Run: headless pygame with SDL's dummy video driver; simulated clock (each Clock.tick advances the game by its frame time, no real sleeping); random seed 0; keys injected as events and as key.get_pressed() state; mouse plan: one left click at the window centre at the start of phase 2, then a move to the lower-right quarter at the start of phase 3.
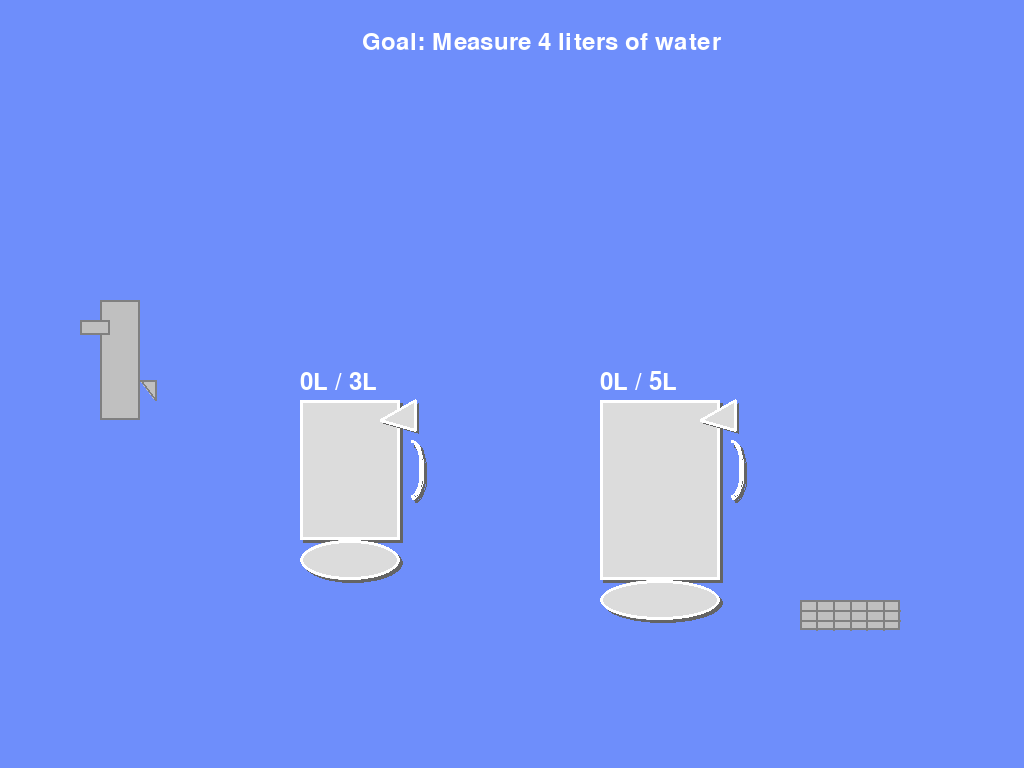
Frame 1 of 4 · flips 1–60 · no input
Frame 2 of 4 · flips 61–180 · clicked the window centre · tapped SPACE, RETURN · held RIGHT (→), D · screen unchanged from frame 1, image omitted
Frame 3 of 4 · flips 181–300 · moved the mouse to the lower-right quarter · held DOWN (↓), S · screen unchanged from frame 2, image omitted
Frame 4 of 4 · flips 301–420 · held LEFT (←), A, UP (↑), W · screen unchanged from frame 3, image omitted

The pygame program that drew these frames:

import pygame
import sys
import math

# Initialize Pygame
pygame.init()

# Constants
WINDOW_WIDTH = 1024
WINDOW_HEIGHT = 768
FPS = 60

# Colors
WHITE = (255, 255, 255)
BLUE = (0, 149, 255, 180)
DARK_BLUE = (0, 100, 200)
GRAY = (200, 200, 200)
LIGHT_GRAY = (220, 220, 220)
DARK_GRAY = (100, 100, 100)
METALLIC = (192, 192, 192)
METALLIC_DARK = (128, 128, 128)
GOLD = (255, 215, 0)
PASTEL_GREEN = (119, 221, 119)

class WaterJug:
    def __init__(self, x, y, capacity, width, height):
        self.x = x
        self.y = y
        self.capacity = capacity
        self.current = 0
        self.width = width
        self.height = height
        self.dragging = False
        self.drag_offset_x = 0
        self.drag_offset_y = 0
        self.rect = pygame.Rect(x, y, width, height)
        self.water_particles = []

    def draw(self, screen):
        # Calculate water height once at the beginning
        water_height = (self.current / self.capacity) * (self.height - 20)
        
        # Determine outline color based on water level
        outline_color = BLUE if water_height > 0 else WHITE
        
        # Draw jug body with curved bottom and shading
        # Main body shadow
        pygame.draw.rect(screen, DARK_GRAY, (self.x + 3, self.y + 3, self.width, self.height - 20))
        pygame.draw.ellipse(screen, DARK_GRAY, (self.x + 3, self.y + self.height - 17, self.width, 40))
        
        # Main body highlight
        pygame.draw.rect(screen, LIGHT_GRAY, (self.x, self.y, self.width - 3, self.height - 20))
        pygame.draw.ellipse(screen, LIGHT_GRAY, (self.x, self.y + self.height - 20, self.width - 3, 40))
        
        # Jug outline
        pygame.draw.rect(screen, outline_color, (self.x, self.y, self.width, self.height - 20), 3)
        pygame.draw.ellipse(screen, outline_color, (self.x, self.y + self.height - 20, self.width, 40), 3)
        
        # Draw handle with shading
        handle_width = 25
        pygame.draw.arc(screen, DARK_GRAY, (self.x + self.width + 3, self.y + 43, handle_width, 60), -1.57, 1.57, 5)
        pygame.draw.arc(screen, WHITE, (self.x + self.width, self.y + 40, handle_width, 60), -1.57, 1.57, 3)
        
        # Draw spout with shading
        spout_points = [
            (self.x + self.width - 20, self.y + 20),
            (self.x + self.width + 15, self.y),
            (self.x + self.width + 15, self.y + 30)
        ]
        shadow_points = [(x + 3, y + 3) for x, y in spout_points]
        pygame.draw.polygon(screen, DARK_GRAY, shadow_points)
        pygame.draw.polygon(screen, LIGHT_GRAY, spout_points)
        pygame.draw.polygon(screen, WHITE, spout_points, 3)
        
        # Draw water with shading and curved bottom
        if water_height > 0:
            # Water shadow
            shadow_rect = pygame.Rect(
                self.x + 3,
                self.y + self.height - 17 - water_height,
                self.width,
                water_height
            )
            pygame.draw.rect(screen, DARK_BLUE, shadow_rect)
            
            # Main water body
            water_rect = pygame.Rect(
                self.x,
                self.y + self.height - 20 - water_height,
                self.width - 3,
                water_height
            )
            pygame.draw.rect(screen, BLUE, water_rect)
            
            # Curved water bottom
            water_bottom = pygame.Rect(self.x, self.y + self.height - 20, self.width, 40)
            pygame.draw.ellipse(screen, BLUE, water_bottom)
                
        # Draw water particles with glow effect
        for particle in self.water_particles:
            pygame.draw.circle(screen, DARK_BLUE, (int(particle[0] + 2), int(particle[1] + 2)), 3)
            pygame.draw.circle(screen, BLUE, (int(particle[0]), int(particle[1])), 2)

    def update_position(self, x, y):
        self.x = x
        self.y = y
        self.rect.x = x
        self.rect.y = y

class WaterSource:
    def __init__(self, x, y):
        self.x = x
        self.y = y
        self.width = 40
        self.height = 120
        self.rect = pygame.Rect(x, y, self.width, self.height)
        self.water_particles = []

    def draw(self, screen):
        # Draw main tap body
        pygame.draw.rect(screen, METALLIC, (self.x, self.y, self.width, self.height))
        pygame.draw.rect(screen, METALLIC_DARK, (self.x, self.y, self.width, self.height), 2)
        
        # Draw tap handle
        handle_width = 30
        handle_height = 15
        pygame.draw.rect(screen, METALLIC, (self.x - handle_width + 10, self.y + 20, handle_width, handle_height))
        pygame.draw.rect(screen, METALLIC_DARK, (self.x - handle_width + 10, self.y + 20, handle_width, handle_height), 2)
        
        # Draw spout
        spout_points = [
            (self.x + self.width, self.y + self.height - 40),
            (self.x + self.width + 15, self.y + self.height - 40),
            (self.x + self.width + 15, self.y + self.height - 20)
        ]
        pygame.draw.polygon(screen, METALLIC, spout_points)
        pygame.draw.polygon(screen, METALLIC_DARK, spout_points, 2)

class Drain:
    def __init__(self, x, y):
        self.x = x
        self.y = y
        self.width = 100
        self.height = 30
        self.rect = pygame.Rect(x, y, self.width, self.height)

    def draw(self, screen):
        # Draw main drain body
        pygame.draw.rect(screen, METALLIC, self.rect)
        pygame.draw.rect(screen, METALLIC_DARK, self.rect, 2)
        
        # Draw grate lines
        for i in range(5):
            x_pos = self.x + (i + 1) * (self.width / 6)
            pygame.draw.line(screen, METALLIC_DARK, (x_pos, self.y), (x_pos, self.y + self.height), 2)
            
        # Draw horizontal grate lines
        for i in range(2):
            y_pos = self.y + (i + 1) * (self.height / 3)
            pygame.draw.line(screen, METALLIC_DARK, (self.x, y_pos), (self.x + self.width, y_pos), 2)

class Game:
    def __init__(self):
        self.screen = pygame.display.set_mode((WINDOW_WIDTH, WINDOW_HEIGHT))
        pygame.display.set_caption("Water Jug Puzzle")
        self.clock = pygame.time.Clock()

        # Create game objects
        self.jug1 = WaterJug(300, 400, 3, 100, 160)  # 3L jug
        self.jug2 = WaterJug(600, 400, 5, 120, 200)  # 5L jug
        self.water_source = WaterSource(100, 300)  # Moved to left side
        self.drain = Drain(800, 600)  # Moved to bottom right

        self.selected_jug = None
        self.font = pygame.font.Font(None, 36)
        self.has_won = False

    def handle_events(self):
        for event in pygame.event.get():
            if event.type == pygame.QUIT:
                return False

            if event.type == pygame.MOUSEBUTTONDOWN:
                mouse_pos = pygame.mouse.get_pos()
                # Check if clicked on either jug
                for jug in [self.jug1, self.jug2]:
                    if jug.rect.collidepoint(mouse_pos):
                        self.selected_jug = jug
                        jug.dragging = True
                        jug.drag_offset_x = jug.x - mouse_pos[0]
                        jug.drag_offset_y = jug.y - mouse_pos[1]

            if event.type == pygame.MOUSEBUTTONUP:
                if self.selected_jug:
                    # Check if jug is over water source
                    if self.water_source.rect.colliderect(self.selected_jug.rect):
                        self.selected_jug.current = self.selected_jug.capacity
                    
                    # Check if jug is over drain
                    if self.drain.rect.colliderect(self.selected_jug.rect):
                        self.selected_jug.current = 0

                    # Check if jugs are close to each other for transfer
                    if self.jug1.rect.colliderect(self.jug2.rect):
                        if self.selected_jug == self.jug1:
                            self.transfer_water(self.jug1, self.jug2)
                        else:
                            self.transfer_water(self.jug2, self.jug1)

                    self.selected_jug.dragging = False
                    self.selected_jug = None

            if event.type == pygame.MOUSEMOTION:
                if self.selected_jug and self.selected_jug.dragging:
                    mouse_pos = pygame.mouse.get_pos()
                    self.selected_jug.update_position(
                        mouse_pos[0] + self.selected_jug.drag_offset_x,
                        mouse_pos[1] + self.selected_jug.drag_offset_y
                    )

        return True

    def transfer_water(self, from_jug, to_jug):
        space_available = to_jug.capacity - to_jug.current
        amount_to_transfer = min(from_jug.current, space_available)
        from_jug.current -= amount_to_transfer
        to_jug.current += amount_to_transfer
        self.check_win_condition()

    def check_win_condition(self):
        if self.jug1.current == 4 or self.jug2.current == 4:
            self.has_won = True

    def draw(self):
        self.screen.fill((110, 142, 251))  # Background color

        # Draw game objects
        self.water_source.draw(self.screen)
        self.drain.draw(self.screen)
        self.jug1.draw(self.screen)
        self.jug2.draw(self.screen)

        # Draw jug labels and current volumes
        jug1_text = self.font.render(f"{self.jug1.current}L / {self.jug1.capacity}L", True, WHITE)
        jug2_text = self.font.render(f"{self.jug2.current}L / {self.jug2.capacity}L", True, WHITE)
        self.screen.blit(jug1_text, (self.jug1.x, self.jug1.y - 30))
        self.screen.blit(jug2_text, (self.jug2.x, self.jug2.y - 30))

        # Draw goal text
        goal_text = self.font.render("Goal: Measure 4 liters of water", True, WHITE)
        self.screen.blit(goal_text, (WINDOW_WIDTH//2 - 150, 30))

        # Draw victory message if won
        if self.has_won:
            # Create gradient background for victory message
            gradient_surface = pygame.Surface((400, 100))
            for i in range(100):
                alpha = 255 - (i * 2)
                if alpha < 0: alpha = 0
                color = (*PASTEL_GREEN[:3], alpha)
                pygame.draw.rect(gradient_surface, color, (0, i, 400, 1))
            
            victory_font = pygame.font.Font(None, 72)
            victory_text = victory_font.render("Congratulations! You Won!", True, GOLD)
            text_rect = victory_text.get_rect(center=(WINDOW_WIDTH//2, WINDOW_HEIGHT//2))
            
            # Draw gradient background
            gradient_rect = gradient_surface.get_rect(center=(WINDOW_WIDTH//2, WINDOW_HEIGHT//2))
            gradient_surface.set_alpha(180)
            self.screen.blit(gradient_surface, gradient_rect)
            
            # Draw text with golden color
            self.screen.blit(victory_text, text_rect)

        pygame.display.flip()

    def run(self):
        running = True
        while running:
            running = self.handle_events()
            self.draw()
            self.clock.tick(FPS)

        pygame.quit()
        return True

if __name__ == "__main__":
    game = Game()
    game.run()
